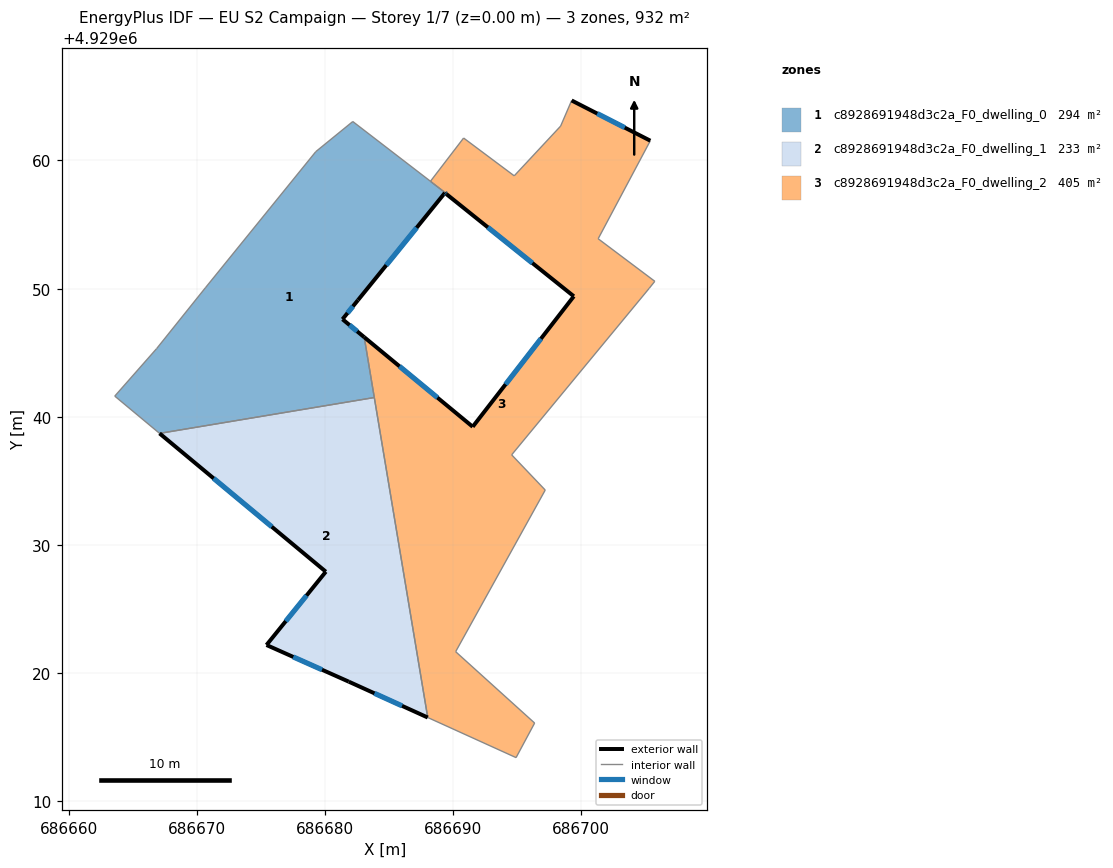
=== STOREY PLAN SPEC (per zone: floor XY polygon, exterior-wall plan segments, windows/doors) ===
zone 1: c8928691948d3c2a_F0_dwelling_0  (294.1 m²)
  floor: (686688.24, 4929058.38) (686688.46, 4929058.20) (686689.38, 4929057.49) (686681.37, 4929047.61) (686683.07, 4929046.21) (686683.86, 4929041.50) (686667.10, 4929038.71) (686663.60, 4929041.62) (686666.87, 4929045.33) (686670.67, 4929050.07) (686679.29, 4929060.69) (686682.18, 4929063.04)
  exterior wall: (686681.37, 4929047.61) – (686682.58, 4929049.11)  [1.9 m]
    window: (686681.77, 4929048.10) – (686682.19, 4929048.62)  [0.7 m²]
  exterior wall: (686683.07, 4929046.21) – (686681.37, 4929047.61)  [2.2 m]
    window: (686682.52, 4929046.67) – (686681.93, 4929047.16)  [0.8 m²]
  interior walls: 11
zone 2: c8928691948d3c2a_F0_dwelling_1  (233.0 m²)
  floor: (686683.86, 4929041.50) (686688.03, 4929016.54) (686681.86, 4929019.33) (686675.44, 4929022.20) (686680.07, 4929027.92) (686667.10, 4929038.71)
  exterior wall: (686681.86, 4929019.33) – (686688.03, 4929016.54)  [6.8 m]
    window: (686683.87, 4929018.43) – (686686.02, 4929017.45)  [2.5 m²]
  exterior wall: (686675.44, 4929022.20) – (686681.86, 4929019.33)  [7.0 m]
    window: (686677.53, 4929021.26) – (686679.78, 4929020.27)  [2.6 m²]
  exterior wall: (686680.07, 4929027.92) – (686675.44, 4929022.20)  [7.4 m]
    window: (686678.57, 4929026.05) – (686676.95, 4929024.06)  [2.7 m²]
  exterior wall: (686667.10, 4929038.71) – (686680.07, 4929027.92)  [16.9 m]
    window: (686671.32, 4929035.20) – (686675.85, 4929031.42)  [6.2 m²]
  interior walls: 2
zone 3: c8928691948d3c2a_F0_dwelling_2  (405.0 m²)
  floor: (686705.39, 4929061.54) (686701.32, 4929053.89) (686705.74, 4929050.57) (686705.30, 4929050.02) (686694.57, 4929037.03) (686697.19, 4929034.29) (686690.20, 4929021.67) (686696.37, 4929016.11) (686694.92, 4929013.41) (686688.03, 4929016.54) (686683.07, 4929046.21) (686691.53, 4929039.22) (686699.42, 4929049.40) (686689.48, 4929057.38) (686689.36, 4929057.47) (686682.59, 4929049.11) (686689.38, 4929057.49) (686688.46, 4929058.20) (686688.24, 4929058.38) (686690.82, 4929061.75) (686694.77, 4929058.80) (686698.39, 4929062.68) (686699.25, 4929064.68)
  exterior wall: (686705.39, 4929061.54) – (686699.25, 4929064.68)  [6.9 m]
    window: (686703.40, 4929062.57) – (686701.25, 4929063.66)  [2.5 m²]
  exterior wall: (686691.53, 4929039.22) – (686683.07, 4929046.21)  [11.0 m]
    window: (686688.78, 4929041.50) – (686685.82, 4929043.94)  [4.0 m²]
  exterior wall: (686699.42, 4929049.40) – (686691.53, 4929039.22)  [12.9 m]
    window: (686696.86, 4929046.09) – (686694.10, 4929042.54)  [4.7 m²]
  exterior wall: (686689.48, 4929057.38) – (686699.42, 4929049.40)  [12.7 m]
    window: (686692.72, 4929054.79) – (686696.19, 4929052.00)  [4.7 m²]
  exterior wall: (686689.36, 4929057.47) – (686689.48, 4929057.38)  [0.2 m]
    window: (686689.40, 4929057.44) – (686689.44, 4929057.41)  [0.1 m²]
  exterior wall: (686689.36, 4929057.47) – (686682.59, 4929049.11)  [10.8 m]
    window: (686687.16, 4929054.75) – (686684.79, 4929051.83)  [3.9 m²]
  interior walls: 18

=== DERIVED (storey summary) ===
Building: EU S2 Campaign
Storey: 1 of 7  (floor level z = 0.00 m)
Storey gross floor area: 932.1 m²
Zones on this storey: 3
  - c8928691948d3c2a_F0_dwelling_0: floor 294.1 m²; exterior wall 4.1 m (12.4 m²); 2 window(s) 1.5 m²; WWR 12.2%
  - c8928691948d3c2a_F0_dwelling_1: floor 233.0 m²; exterior wall 38.0 m (114.1 m²); 4 window(s) 13.9 m²; WWR 12.2%
  - c8928691948d3c2a_F0_dwelling_2: floor 405.0 m²; exterior wall 54.4 m (163.2 m²); 6 window(s) 19.9 m²; WWR 12.2%
Zone adjacency (shared interzone walls):
  - c8928691948d3c2a_F0_dwelling_0 ↔ c8928691948d3c2a_F0_dwelling_1
  - c8928691948d3c2a_F0_dwelling_0 ↔ c8928691948d3c2a_F0_dwelling_2
  - c8928691948d3c2a_F0_dwelling_1 ↔ c8928691948d3c2a_F0_dwelling_2